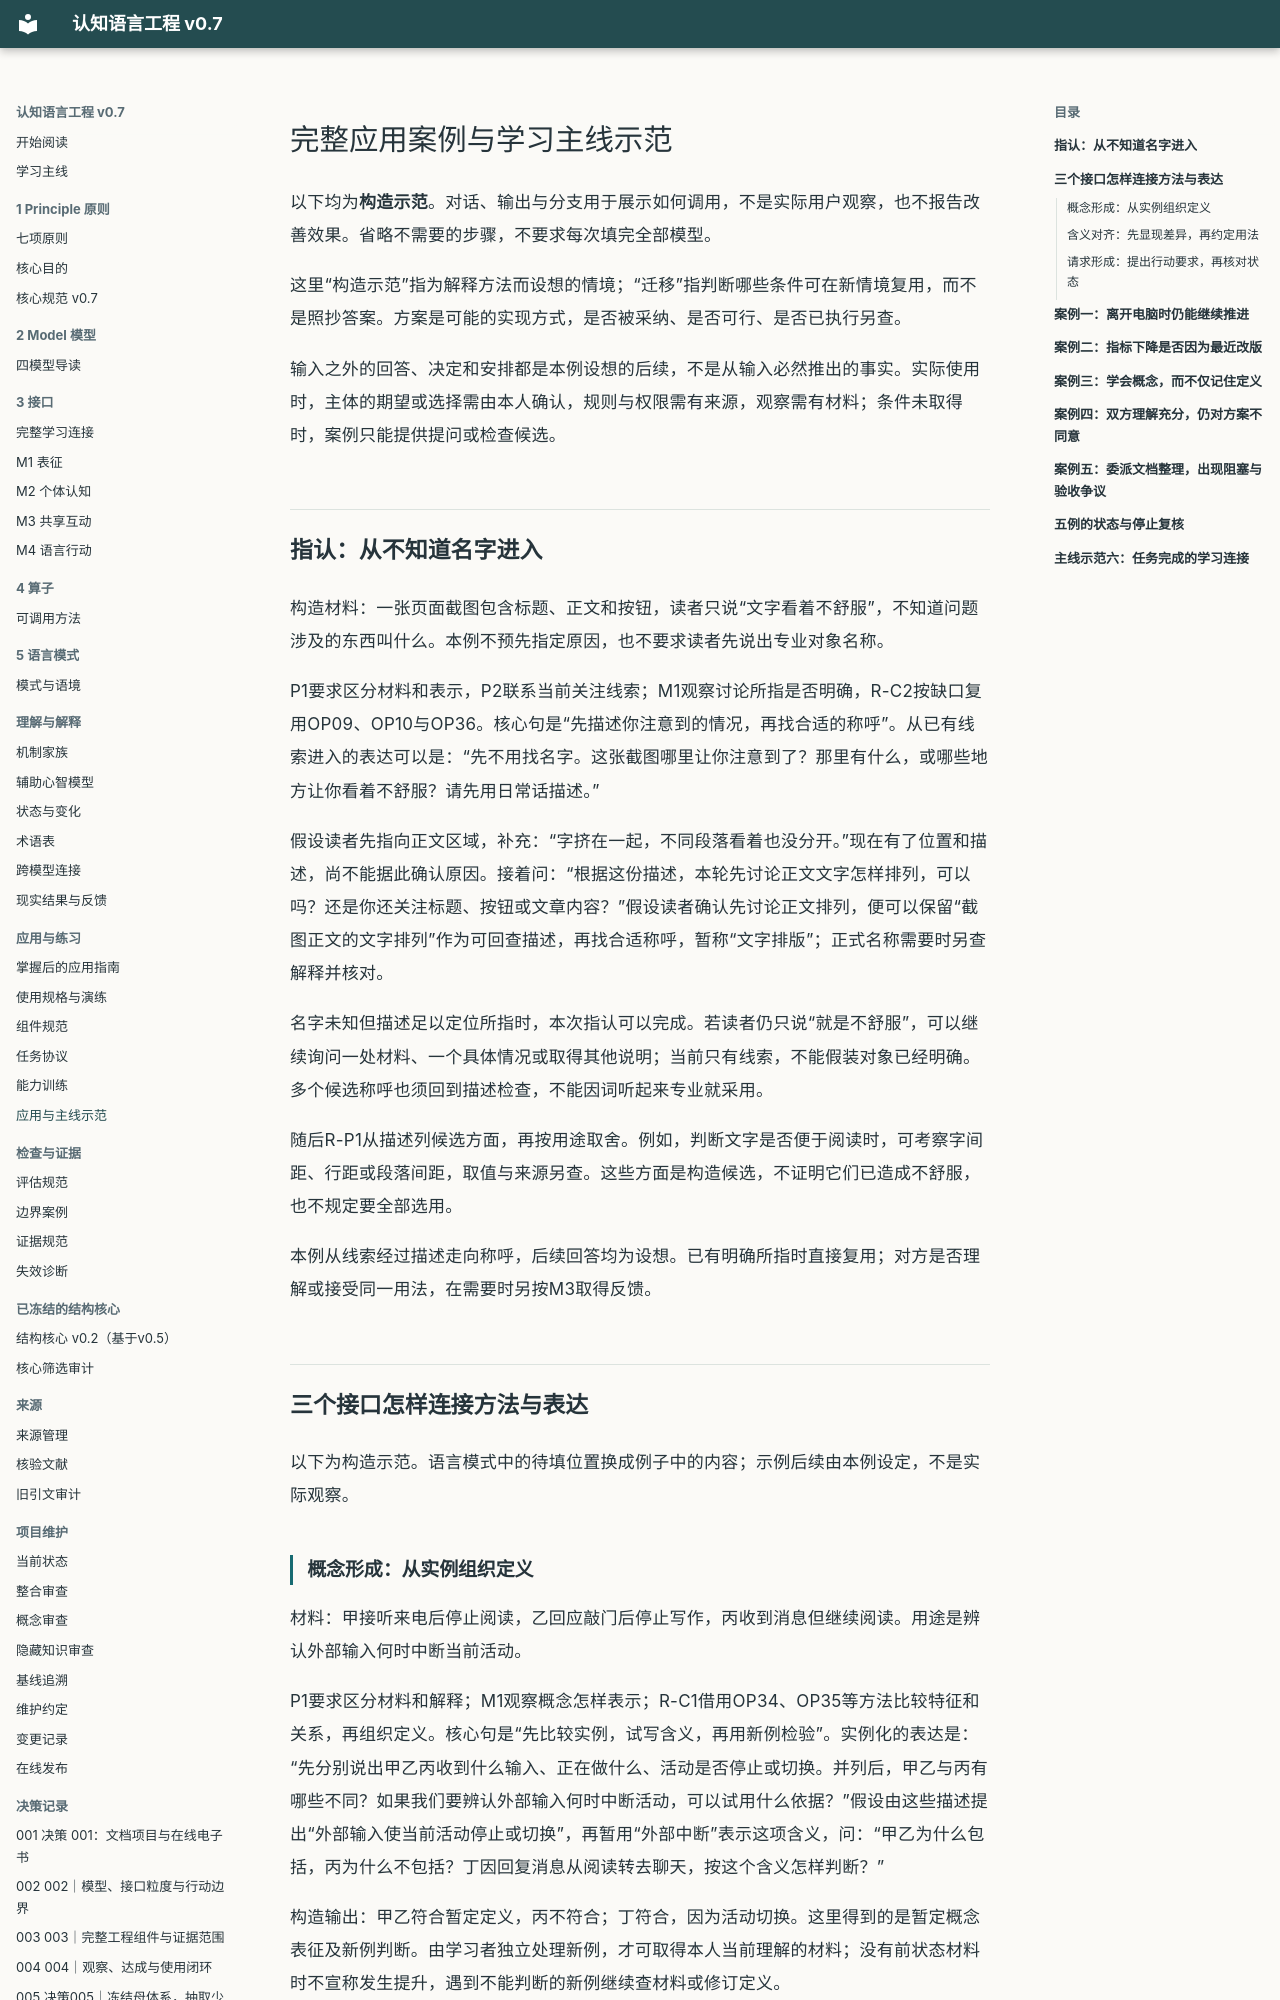

repository: liamamilin/mctrl · page: applications/CASES/index.html · generator: mkdocs

# 完整应用案例与学习主线示范

以下均为**构造示范**。对话、输出与分支用于展示如何调用，不是实际用户观察，也不报告改善效果。省略不需要的步骤，不要求每次填完全部模型。

这里“构造示范”指为解释方法而设想的情境；“迁移”指判断哪些条件可在新情境复用，而不是照抄答案。方案是可能的实现方式，是否被采纳、是否可行、是否已执行另查。

输入之外的回答、决定和安排都是本例设想的后续，不是从输入必然推出的事实。实际使用时，主体的期望或选择需由本人确认，规则与权限需有来源，观察需有材料；条件未取得时，案例只能提供提问或检查候选。

## 指认：从不知道名字进入 {#identification-sample}

构造材料：一张页面截图包含标题、正文和按钮，读者只说“文字看着不舒服”，不知道问题涉及的东西叫什么。本例不预先指定原因，也不要求读者先说出专业对象名称。

P1要求区分材料和表示，P2联系当前关注线索；M1观察讨论所指是否明确，R-C2按缺口复用OP09、OP10与OP36。核心句是“先描述你注意到的情况，再找合适的称呼”。从已有线索进入的表达可以是：“先不用找名字。这张截图哪里让你注意到了？那里有什么，或哪些地方让你看着不舒服？请先用日常话描述。”

假设读者先指向正文区域，补充：“字挤在一起，不同段落看着也没分开。”现在有了位置和描述，尚不能据此确认原因。接着问：“根据这份描述，本轮先讨论正文文字怎样排列，可以吗？还是你还关注标题、按钮或文章内容？”假设读者确认先讨论正文排列，便可以保留“截图正文的文字排列”作为可回查描述，再找合适称呼，暂称“文字排版”；正式名称需要时另查解释并核对。

名字未知但描述足以定位所指时，本次指认可以完成。若读者仍只说“就是不舒服”，可以继续询问一处材料、一个具体情况或取得其他说明；当前只有线索，不能假装对象已经明确。多个候选称呼也须回到描述检查，不能因词听起来专业就采用。

随后R-P1从描述列候选方面，再按用途取舍。例如，判断文字是否便于阅读时，可考察字间距、行距或段落间距，取值与来源另查。这些方面是构造候选，不证明它们已造成不舒服，也不规定要全部选用。

本例从线索经过描述走向称呼，后续回答均为设想。已有明确所指时直接复用；对方是否理解或接受同一用法，在需要时另按M3取得反馈。

## 三个接口怎样连接方法与表达 {#pattern-samples}

以下为构造示范。语言模式中的待填位置换成例子中的内容；示例后续由本例设定，不是实际观察。
